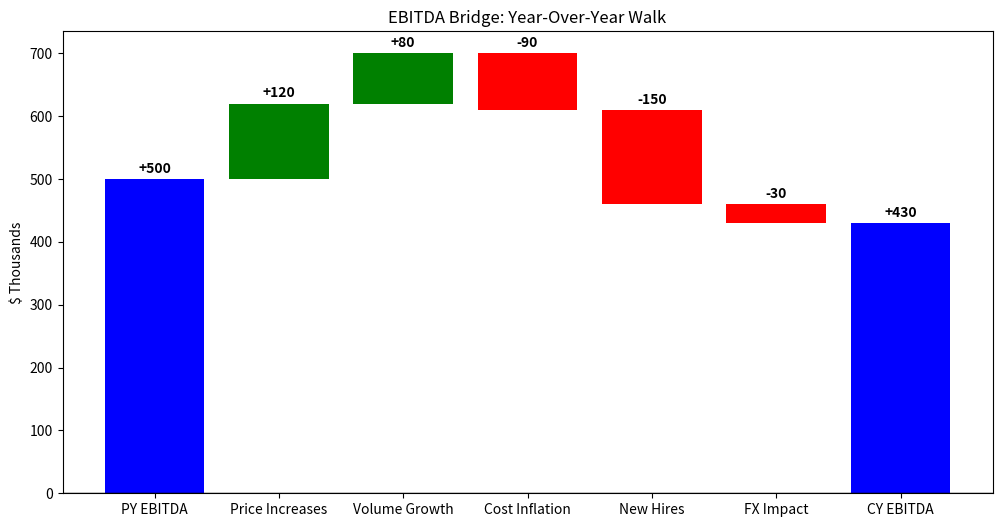

This figure's Python source:
import matplotlib.pyplot as plt

data = [
    ('PY EBITDA', 500),
    ('Price Increases', 120),  
    ('Volume Growth', 80),     
    ('Cost Inflation', -90),   
    ('New Hires', -150),       
    ('FX Impact', -30),        
    ('CY EBITDA', 430)         
]

names = [x[0] for x in data]
values = [x[1] for x in data]

starts = [0]
running_sum = values[0]
colors = ['blue'] 

for i in range(1, len(values) - 1):
    change = values[i]
    if change >= 0:
        starts.append(running_sum)
        colors.append('green')
    else:
        starts.append(running_sum + change) 
        colors.append('red')
    running_sum += change

starts.append(0) 
colors.append('blue')

plot_heights = [abs(v) for v in values]
plot_bottoms = []

current = 0
for i, val in enumerate(values):
    if i == 0 or i == len(values)-1:
        plot_bottoms.append(0)
        current = val
    else:
        if val >= 0:
            plot_bottoms.append(current)
            current += val
        else:
            current += val
            plot_bottoms.append(current)

plt.figure(figsize=(12, 6))
bars = plt.bar(names, plot_heights, bottom=plot_bottoms, color=colors)

for rect, val in zip(bars, values):
    h = rect.get_height()
    b = rect.get_y()
    plt.text(rect.get_x() + rect.get_width()/2., b + h + 5, f"{val:+}", ha='center', va='bottom', fontweight='bold')

plt.title("EBITDA Bridge: Year-Over-Year Walk")
plt.ylabel("$ Thousands")
plt.axhline(0, color='black', linewidth=1)
plt.savefig("EBITDA_Bridge.png")
plt.show()